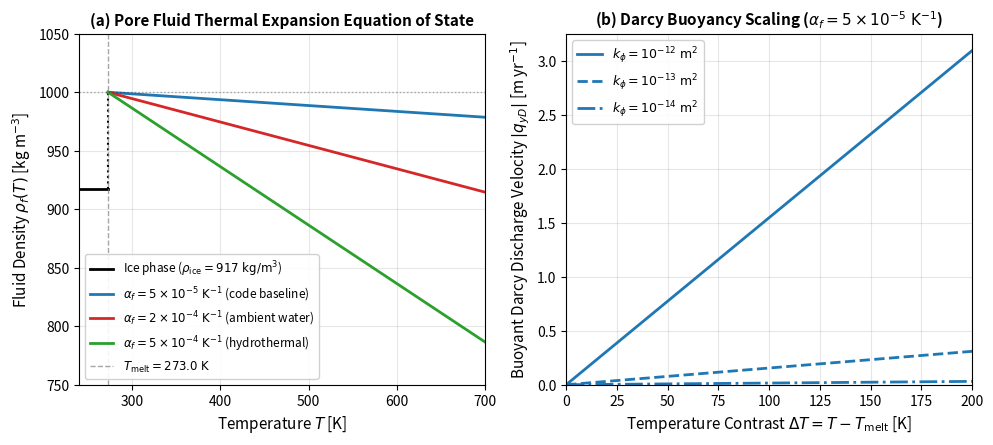

This figure's Python source: (Note: this script raises an exception after producing the figure.)
#!/usr/bin/env python3
"""
Generate verification benchmark figure for Darcy thermal buoyancy in Erebus.jl.

Produces docs/src/assets/darcy_buoyancy_verification.png (300 DPI) and .svg.
Reconciled with exact code constants:
  tmfluidphase = 273.0 K
  alphafluidm = 5.0e-5 K⁻¹ (baseline)
  rhoH2Ofluid = 1000.0 kg/m³
  rhoH2Ofluidice = 917.0 kg/m³
"""

import os
import numpy as np
import matplotlib.pyplot as plt

rho0_water = 1000.0  # kg/m³
rho0_ice = 917.0     # kg/m³
T_melt = 273.0       # K (tmfluidphase in Erebus constants)

alphas = [5.0e-5, 2.0e-4, 5.0e-4]  # 1/K
alpha_labels = [r'$\alpha_f = 5\times 10^{-5}\ \mathrm{K}^{-1}$ (code baseline)',
                r'$\alpha_f = 2\times 10^{-4}\ \mathrm{K}^{-1}$ (ambient water)',
                r'$\alpha_f = 5\times 10^{-4}\ \mathrm{K}^{-1}$ (hydrothermal)']
colors = ['#1f77b4', '#d62728', '#2ca02c']

eta_f = 1.0e-3  # Pa s
g = 9.81        # m/s²
k_phis = [1.0e-12, 1.0e-13, 1.0e-14]  # m²

fig, (ax1, ax2) = plt.subplots(1, 2, figsize=(10, 4.5), dpi=300)

# -------------------------------------------------------------
# Panel (a): Density vs Temperature with Ice-Water Phase Transition
# -------------------------------------------------------------
T_sub = np.linspace(240, T_melt, 100)
T_sup = np.linspace(T_melt, 700, 300)

# Sub-freezing ice density
ax1.plot(T_sub, np.full_like(T_sub, rho0_ice), color='black', lw=2.0, label=r'Ice phase ($\rho_{\mathrm{ice}} = 917\ \mathrm{kg/m}^3$)')
ax1.plot([T_melt, T_melt], [rho0_ice, rho0_water], color='black', ls=':', lw=1.5)

for alpha, label, color in zip(alphas, alpha_labels, colors):
    # Liquid water thermal expansion: rho_f(T) = rho0 * max(0.1, 1 - alpha*(T - T_melt))
    rho_liquid = rho0_water * np.maximum(0.1, 1.0 - alpha * (T_sup - T_melt))
    ax1.plot(T_sup, rho_liquid, label=label, color=color, lw=2.0)

ax1.axvline(T_melt, color='gray', ls='--', lw=1.0, alpha=0.7, label=r'$T_{\mathrm{melt}} = 273.0\ \mathrm{K}$')
ax1.axhline(rho0_water, color='black', ls=':', lw=1.0, alpha=0.3)

ax1.set_xlabel('Temperature $T$ [K]', fontsize=11)
ax1.set_ylabel(r'Fluid Density $\rho_f(T)$ [kg m$^{-3}$]', fontsize=11)
ax1.set_title('(a) Pore Fluid Thermal Expansion Equation of State', fontsize=11, fontweight='bold')
ax1.set_xlim(240, 700)
ax1.set_ylim(750, 1050)
ax1.grid(True, alpha=0.3)
ax1.legend(loc='lower left', fontsize=8.5, framealpha=0.9)

# -------------------------------------------------------------
# Panel (b): Vertical Buoyant Darcy Velocity vs Delta T
# -------------------------------------------------------------
delta_T = np.linspace(0, 200, 200)
alpha_baseline = 5.0e-5

k_styles = ['-', '--', '-.']
k_labels = [r'$k_\phi = 10^{-12}\ \mathrm{m}^2$',
            r'$k_\phi = 10^{-13}\ \mathrm{m}^2$',
            r'$k_\phi = 10^{-14}\ \mathrm{m}^2$']

for k, k_style, k_label in zip(k_phis, k_styles, k_labels):
    # Buoyant Darcy velocity: q_y = (k_phi / eta_f) * rho_0 * alpha_f * Delta_T * g
    q_darcy = (k / eta_f) * (rho0_water * alpha_baseline * delta_T * g)  # m/s
    q_darcy_m_yr = q_darcy * (365.25 * 86400.0)                         # m/yr

    ax2.plot(delta_T, q_darcy_m_yr, label=k_label, color='#1f77b4', ls=k_style, lw=2.0)

ax2.set_xlabel(r'Temperature Contrast $\Delta T = T - T_{\mathrm{melt}}$ [K]', fontsize=11)
ax2.set_ylabel(r'Buoyant Darcy Discharge Velocity $|q_{yD}|$ [m yr$^{-1}$]', fontsize=11)
ax2.set_title(r'(b) Darcy Buoyancy Scaling ($\alpha_f = 5\times 10^{-5}\ \mathrm{K}^{-1}$)', fontsize=11, fontweight='bold')
ax2.set_xlim(0, 200)
ax2.set_ylim(bottom=0)
ax2.grid(True, alpha=0.3)
ax2.legend(loc='upper left', fontsize=9, framealpha=0.9)

plt.tight_layout()

out_dir = os.path.join(os.path.dirname(os.path.abspath(__file__)), '..', 'docs', 'src', 'assets')
os.makedirs(out_dir, exist_ok=True)

png_path = os.path.join(out_dir, 'darcy_buoyancy_verification.png')
svg_path = os.path.join(out_dir, 'darcy_buoyancy_verification.svg')

plt.savefig(png_path, dpi=300)
plt.savefig(svg_path)
plt.close()

print(f"Generated {png_path} and {svg_path}")
